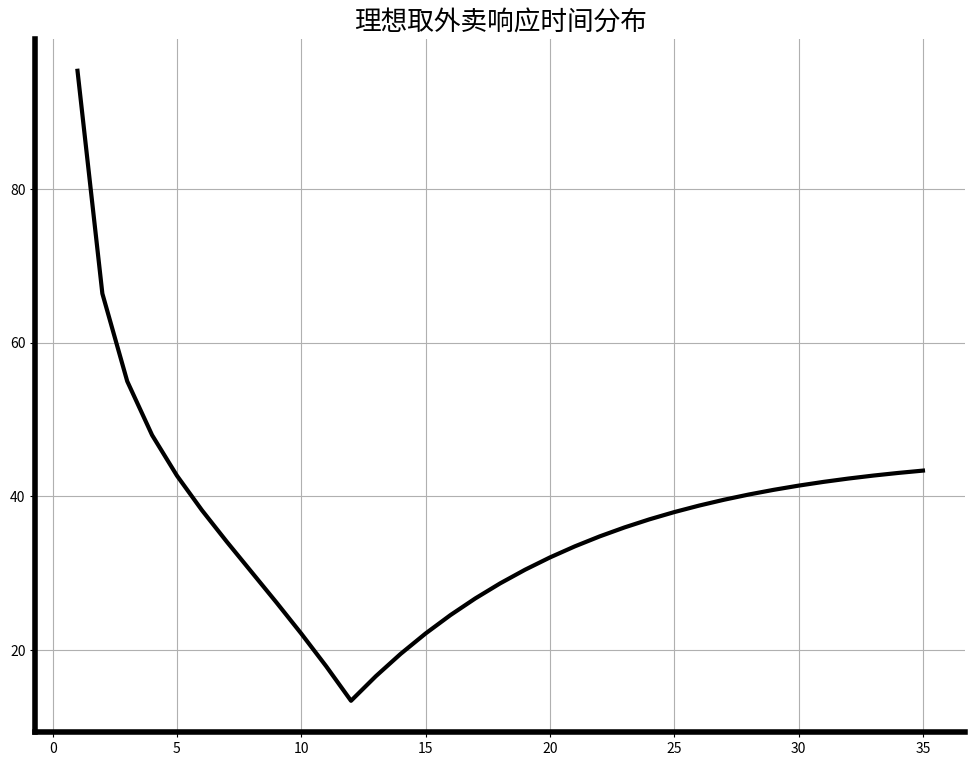

The matplotlib source for this figure:
# -*- coding: utf-8 -*-
"""
Created on Thu Oct 30 21:34:43 2025

@author: DELL
"""
import numpy as np
import seaborn as sns
import pandas as pd
import matplotlib.pyplot as plt
import numpy as np
import matplotlib.patches as mpatches
import scipy.stats as stats

result = []
for i in range(36):
    a=40*np.exp(1/np.sqrt(i)) - 40*np.exp(-abs(i-12)/10)
    result.append(a)

fig=plt.figure(figsize=(12,9))
plt.grid()
ax=plt.rcParams.update({'font.size': 16})
ax=plt.gca()
ax.spines['bottom'].set_linewidth(4)
ax.spines['left'].set_linewidth(4)
ax.spines['top'].set_linewidth(0)
ax.spines['right'].set_linewidth(0)
ax = plt.plot(np.arange(len(result)),result,color='black',linewidth = 3)
plt.title('理想取外卖响应时间分布')
print(result)
